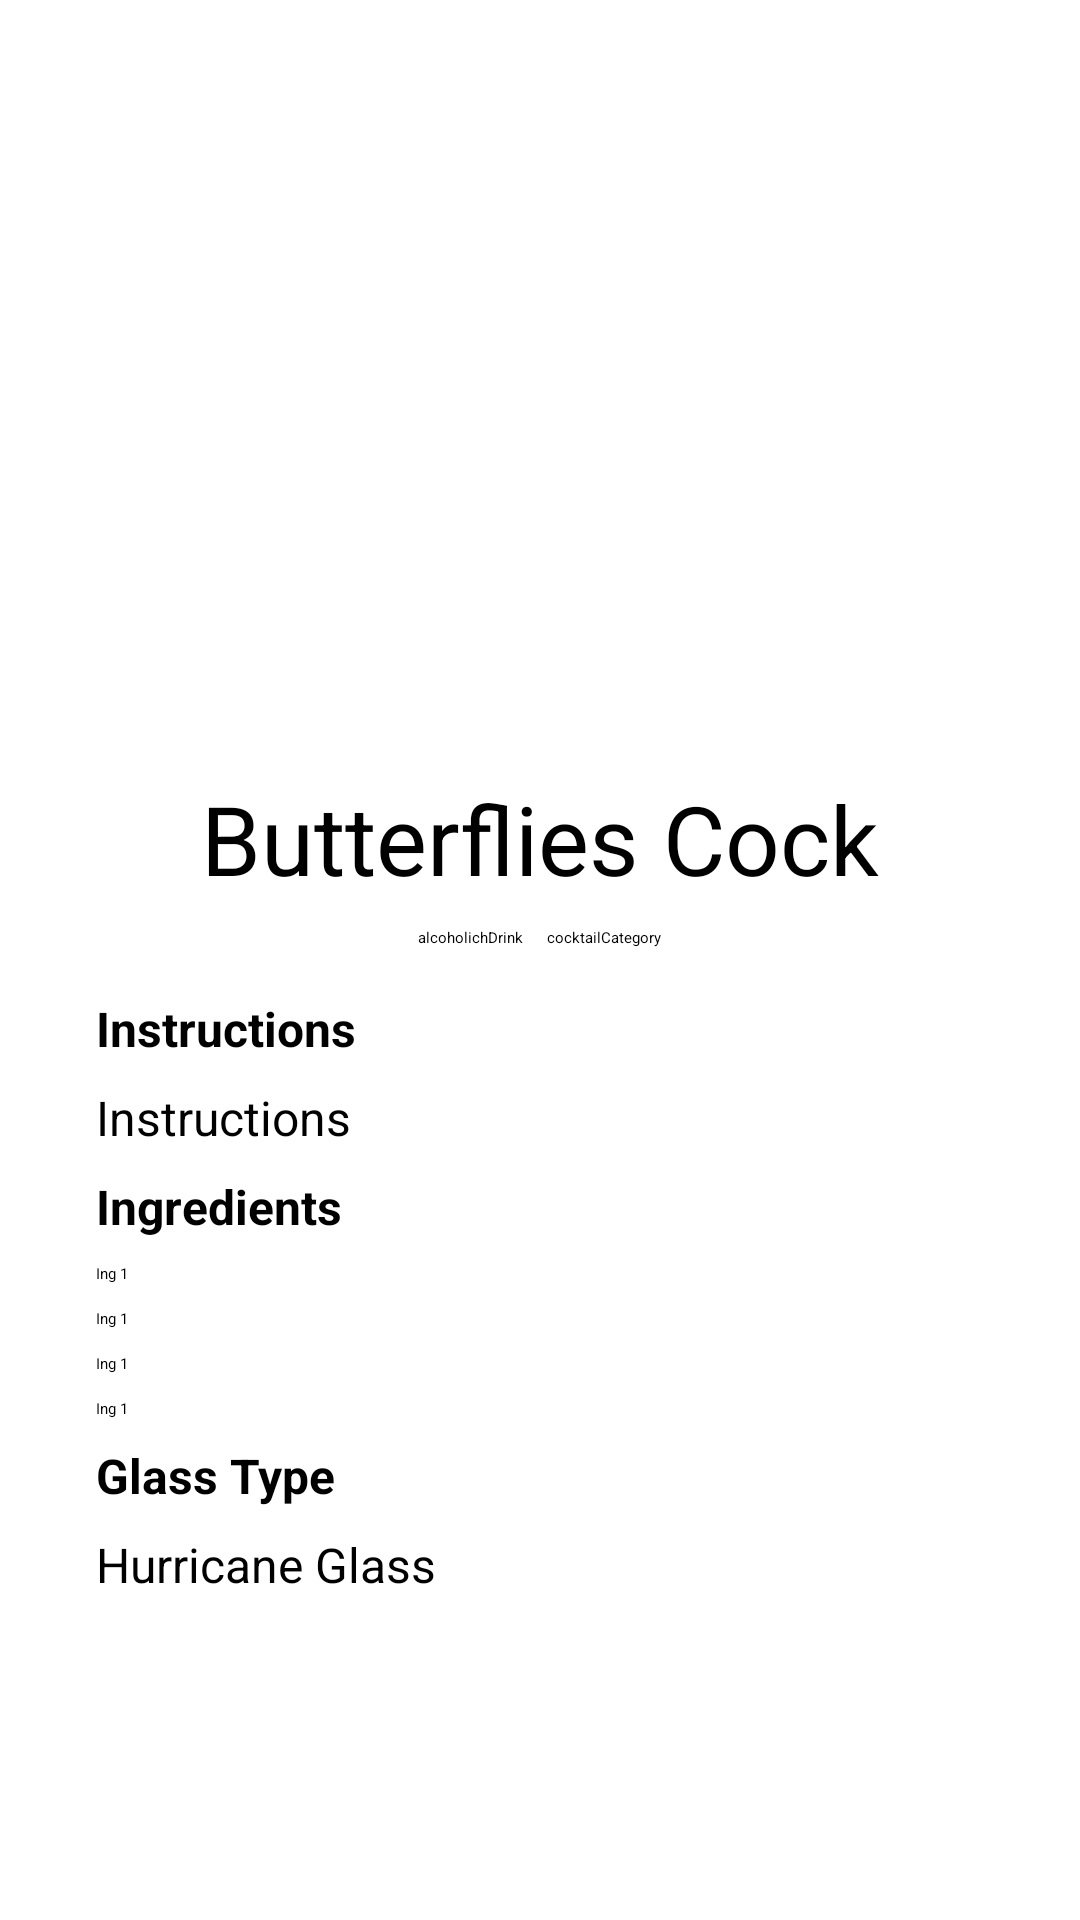

Layout XML and referenced resources for this Android screen:
<!-- AndroidManifest.xml: application theme SplashTheme -->
<!-- res/layout/fragment_details.xml -->
<?xml version="1.0" encoding="utf-8"?>
<layout xmlns:android="http://schemas.android.com/apk/res/android"
    xmlns:tools="http://schemas.android.com/tools"
    xmlns:app="http://schemas.android.com/apk/res-auto">

    <data>

    </data>

    <androidx.core.widget.NestedScrollView
        android:id="@+id/card"
        android:layout_marginBottom="56dp"
        android:layout_width="match_parent"
        android:layout_height="match_parent">

    <androidx.constraintlayout.widget.ConstraintLayout
        android:layout_width="match_parent"
        android:layout_height="match_parent"
        tools:context=".ui.fragments.home.popular.DetailsFragment">

        <ImageView
            android:id="@+id/details_imageView"
            android:layout_width="0dp"
            android:layout_height="250dp"
            android:scaleType="centerCrop"
            app:layout_constraintEnd_toEndOf="parent"
            app:layout_constraintStart_toStartOf="parent"
            app:layout_constraintTop_toTopOf="parent"
            tools:src="@tools:sample/avatars"
            android:contentDescription="@string/cocktail_image" />

        <View
            android:id="@+id/gradient_overlay"
            android:layout_width="wrap_content"
            android:layout_height="100dp"
            android:background="@drawable/gradient_overlay"
            app:layout_constraintBottom_toBottomOf="@+id/details_imageView"
            app:layout_constraintEnd_toEndOf="@+id/details_imageView"
            app:layout_constraintStart_toStartOf="@+id/details_imageView"
            app:layout_constraintTop_toTopOf="@+id/details_imageView"
            app:layout_constraintVertical_bias="1.0" />

        <TextView
            android:id="@+id/detailTitle"
            android:layout_width="0dp"
            android:layout_height="wrap_content"
            android:layout_marginTop="8dp"
            android:gravity="center"
            android:text="@string/butterflies_cock"
            android:textColor="@color/black"
            android:textSize="32sp"
            app:layout_constraintEnd_toEndOf="parent"
            app:layout_constraintStart_toStartOf="parent"
            app:layout_constraintTop_toBottomOf="@+id/details_imageView" />

        <TextView
            android:id="@+id/srtAlcoholic"
            android:layout_width="wrap_content"
            android:layout_height="wrap_content"
            android:layout_marginTop="8dp"
            android:text="@string/alcoholichdrink"
            app:layout_constraintEnd_toStartOf="@+id/strCategory"
            app:layout_constraintHorizontal_bias="0.5"
            app:layout_constraintHorizontal_chainStyle="packed"
            app:layout_constraintStart_toStartOf="parent"
            app:layout_constraintTop_toBottomOf="@+id/detailTitle" />

        <TextView
            android:id="@+id/strCategory"
            android:layout_width="wrap_content"
            android:layout_height="wrap_content"
            android:layout_marginStart="8dp"
            android:layout_marginTop="8dp"
            android:text="@string/cocktailcategory"
            app:layout_constraintEnd_toEndOf="parent"
            app:layout_constraintHorizontal_bias="0.5"
            app:layout_constraintStart_toEndOf="@+id/srtAlcoholic"
            app:layout_constraintTop_toBottomOf="@+id/detailTitle" />

        <TextView
            android:id="@+id/instructions"
            android:layout_width="0dp"
            android:layout_height="wrap_content"
            android:layout_marginStart="32dp"
            android:layout_marginTop="16dp"
            android:gravity="center"
            android:text="@string/instructions"
            android:textColor="@color/black"
            android:textSize="16sp"
            android:textStyle="bold"
            app:layout_constraintStart_toStartOf="parent"
            app:layout_constraintTop_toBottomOf="@+id/srtAlcoholic" />

        <TextView
            android:id="@+id/instructionsResult"
            android:layout_width="0dp"
            android:layout_height="wrap_content"
            android:layout_marginTop="8dp"
            android:layout_marginEnd="8dp"
            android:text="@string/instructions"
            android:textSize="16sp"
            app:layout_constraintEnd_toEndOf="parent"
            app:layout_constraintHorizontal_bias="0.0"
            app:layout_constraintStart_toStartOf="@+id/instructions"
            app:layout_constraintTop_toBottomOf="@+id/instructions" />

        <TextView
            android:id="@+id/ing"
            android:layout_width="0dp"
            android:layout_height="wrap_content"
            android:layout_marginTop="8dp"
            android:layout_marginEnd="8dp"
            android:text="@string/ingredients"
            android:textColor="@color/black"
            android:textSize="16sp"
            android:textStyle="bold"
            app:layout_constraintEnd_toEndOf="@+id/instructionsResult"
            app:layout_constraintStart_toStartOf="@+id/instructionsResult"
            app:layout_constraintTop_toBottomOf="@+id/instructionsResult" />

        <TextView
            android:id="@+id/ingone"
            android:layout_width="0dp"
            android:layout_height="wrap_content"
            android:layout_marginTop="8dp"
            android:layout_marginEnd="8dp"
            android:text="@string/ing_1"
            app:layout_constraintEnd_toEndOf="parent"
            app:layout_constraintHorizontal_bias="0.0"
            app:layout_constraintStart_toStartOf="@+id/ing"
            app:layout_constraintTop_toBottomOf="@+id/ing" />

        <TextView
            android:id="@+id/ingtwo"
            android:layout_width="0dp"
            android:layout_height="wrap_content"
            android:layout_marginTop="8dp"
            android:text="@string/ing_1"
            app:layout_constraintEnd_toEndOf="parent"
            app:layout_constraintStart_toStartOf="@+id/ingone"
            app:layout_constraintTop_toBottomOf="@+id/ingone" />

        <TextView
            android:id="@+id/ingthree"
            android:layout_width="0dp"
            android:layout_height="wrap_content"
            android:layout_marginTop="8dp"
            android:text="@string/ing_1"
            app:layout_constraintEnd_toEndOf="parent"
            app:layout_constraintStart_toStartOf="@+id/ingtwo"
            app:layout_constraintTop_toBottomOf="@+id/ingtwo" />

        <TextView
            android:id="@+id/ingFour"
            android:layout_width="0dp"
            android:layout_height="wrap_content"
            android:layout_marginTop="8dp"
            android:text="@string/ing_1"
            app:layout_constraintEnd_toEndOf="parent"
            app:layout_constraintStart_toStartOf="@+id/ingthree"
            app:layout_constraintTop_toBottomOf="@+id/ingthree" />

        <TextView
            android:id="@+id/glasstype"
            android:layout_width="0dp"
            android:layout_height="wrap_content"
            android:layout_marginTop="8dp"
            android:layout_marginEnd="8dp"
            android:text="@string/glass_type"
            android:textColor="@color/black"
            android:textSize="16sp"
            android:textStyle="bold"
            app:layout_constraintEnd_toEndOf="parent"
            app:layout_constraintStart_toStartOf="@+id/ingFour"
            app:layout_constraintTop_toBottomOf="@+id/ingFour" />

        <TextView
            android:id="@+id/glass"
            android:layout_width="0dp"
            android:layout_height="wrap_content"
            android:layout_marginTop="8dp"
            android:layout_marginEnd="8dp"
            android:text="@string/hurricane_glass"
            android:textSize="16sp"
            app:layout_constraintEnd_toEndOf="parent"
            app:layout_constraintStart_toStartOf="@+id/glasstype"
            app:layout_constraintTop_toBottomOf="@+id/glasstype" />

    </androidx.constraintlayout.widget.ConstraintLayout>
    </androidx.core.widget.NestedScrollView>
</layout>
<!-- resources referenced by this layout -->
<resources>
  <color name="black">#000000</color>
  <string name="alcoholichdrink">alcoholichDrink</string>
  <string name="butterflies_cock">Butterflies Cock</string>
  <string name="cocktail_image">Cocktail Image</string>
  <string name="cocktailcategory">cocktailCategory</string>
  <string name="glass_type">Glass Type</string>
  <string name="hurricane_glass">Hurricane Glass</string>
  <string name="ing_1">Ing 1</string>
  <string name="ingredients">Ingredients</string>
  <string name="instructions">Instructions</string>
  <style name="SplashTheme" parent="Theme.SplashScreen">
          <item name="windowSplashScreenBackground">@color/white</item>
          <item name="windowSplashScreenAnimatedIcon">@drawable/ic_logo_foreground</item>
          <item name="postSplashScreenTheme">@style/Theme.Pombe</item>
      </style>
  <color name="white">#FFFFFF</color>
  <!-- drawable ic_logo_foreground: vector/xml drawable (drawable, 3579 chars, omitted) -->
  <style name="Theme.Pombe" parent="Theme.MaterialComponents.DayNight.DarkActionBar">
          
          <item name="colorPrimary">@color/purple_500</item>
          <item name="colorPrimaryVariant">@color/purple_700</item>
          <item name="colorOnPrimary">@color/white</item>
          
          <item name="colorSecondary">@color/teal_200</item>
          <item name="colorSecondaryVariant">@color/teal_700</item>
          <item name="colorOnSecondary">@color/black</item>
          
          <item name="android:statusBarColor" tools:targetApi="l">?attr/colorPrimaryVariant</item>
          
      </style>
  <color name="purple_500">#880e4f</color>
  <color name="purple_700">#560027</color>
  <color name="teal_200">#FF03DAC5</color>
  <color name="teal_700">#FF018786</color>
</resources>
